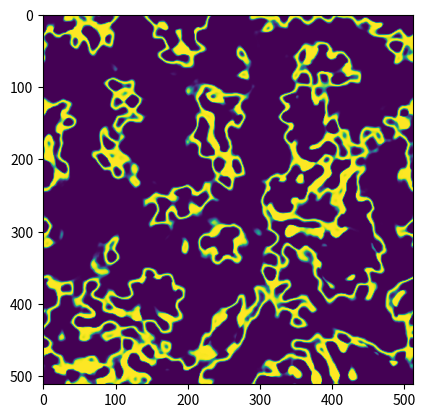

Write the Python code that produced this figure.
#!/usr/bin/env python3

"""SmoothLife -- Conway's GoL in continuous space
Re-written in Python using the speedups of Numpy
Todo:
    Better integration methods
    Fancy UI
    Refactor. OO design always fails because of nested variable access
Explanations and code (in other language) here:
https://0fps.net/2012/11/19/conways-game-of-life-for-curved-surfaces-part-1/
https://arxiv.org/pdf/1111.1567.pdf
https://jsfiddle.net/mikola/aj2vq/
https://www.youtube.com/watch?v=KJe9H6qS82I
"""

import math

import numpy as np
from matplotlib import pyplot as plt
from matplotlib import animation

# # Necessary for writing video
# from skvideo.io import FFmpegWriter
# from matplotlib import cm


class Rules:
    # Birth range
    B1 = 0.278
    B2 = 0.365
    # Survival range
    D1 = 0.267
    D2 = 0.445
    # Sigmoid widths
    N = 0.028
    M = 0.147

    # B1 = 0.257
    # B2 = 0.336
    # D1 = 0.365
    # D2 = 0.549
    # N = 0.028
    # M = 0.147

    def __init__(self, **kwargs):
        self.__dict__.update(kwargs)  # Set variables from constructor

    @staticmethod
    def sigma(x, a, alpha):
        """Logistic function on x
        Transition around a with steepness alpha
        """
        return 1.0 / (1.0 + np.exp(-4.0 / alpha * (x - a)))

    def sigma2(self, x, a, b):
        """Logistic function on x between a and b"""
        return self.sigma(x, a, self.N) * (1.0 - self.sigma(x, b, self.N))

    @staticmethod
    def lerp(a, b, t):
        """Linear intererpolate t:[0,1] from a to b"""
        return (1.0 - t) * a + t * b

    def s(self, n, m):
        """State transition function"""
        alive = self.sigma(m, 0.5, self.M)
        return self.sigma2(n, self.lerp(self.B1, self.D1, alive), self.lerp(self.B2, self.D2, alive))


def logistic2d(size, radius, roll=True, logres=None):
    """Create a circle with blurred edges
    Set roll=False to have the circle centered in the middle of the
    matrix. Default is to center at the extremes (best for convolution).
    The transition width of the blur scales with the size of the grid.
    I'm not actually sure of the math behind it, but it's what was presented
    in the code from:
    https://0fps.net/2012/11/19/conways-game-of-life-for-curved-surfaces-part-1/
    """
    y, x = size
    # Get coordinate values of each point
    yy, xx = np.mgrid[:y, :x]
    # Distance between each point and the center
    radiuses = np.sqrt((xx - x/2)**2 + (yy - y/2)**2)
    # Scale factor for the transition width
    if logres is None:
        logres = math.log(min(*size), 2)
    with np.errstate(over="ignore"):
        # With big radiuses, the exp overflows,
        # but 1 / (1 + inf) == 0, so it's fine
        logistic = 1 / (1 + np.exp(logres * (radiuses - radius)))
    if roll:
        logistic = np.roll(logistic, y//2, axis=0)
        logistic = np.roll(logistic, x//2, axis=1)
    return logistic


class Multipliers:
    """Kernel convulution for neighbor integral"""

    INNER_RADIUS = 7.0
    OUTER_RADIUS = INNER_RADIUS * 3.0

    def __init__(self, size, inner_radius=INNER_RADIUS, outer_radius=OUTER_RADIUS):
        inner = logistic2d(size, inner_radius)
        outer = logistic2d(size, outer_radius)
        annulus = outer - inner

        # Scale each kernel so the sum is 1
        inner /= np.sum(inner)
        annulus /= np.sum(annulus)

        # Precompute the FFT's
        self.M = np.fft.fft2(inner)
        self.N = np.fft.fft2(annulus)


class SmoothLife:
    def __init__(self, height, width):
        self.width = width
        self.height = height

        self.multipliers = Multipliers((height, width))
        self.rules = Rules()

        self.clear()
        # self.esses = [None] * 3
        # self.esses_count = 0

    def clear(self):
        """Zero out the field"""
        self.field = np.zeros((self.height, self.width))
        # self.esses_count = 0

    def step(self):
        """Do timestep and return field"""

        # To sum up neighbors, do kernel convolutions
        # by multiplying in the frequency domain
        # and converting back to spacial domain
        field_ = np.fft.fft2(self.field)
        M_buffer_ = field_ * self.multipliers.M
        N_buffer_ = field_ * self.multipliers.N
        M_buffer = np.real(np.fft.ifft2(M_buffer_))
        N_buffer = np.real(np.fft.ifft2(N_buffer_))

        # Apply transition rules
        s = self.rules.s(N_buffer, M_buffer)
        nextfield = s

        self.field = np.clip(nextfield, 0, 1)
        return self.field


    def add_speckles(self, count=None, intensity=1):
        """Populate field with random living squares
        If count unspecified, do a moderately dense fill
        I suggest using a smaller count when using continuous time
        updating instead of discrete because continuous tends to converge.
        """
        if count is None:
            # count = 200 worked well for a 128x128 grid and INNER_RADIUS 7
            # scale according to area and INNER_RADIUS
            count = 200 * (self.width * self.height) / (128 * 128)
            count *= (7.0 / self.multipliers.INNER_RADIUS) ** 2
            count = int(count)
        for i in range(count):
            radius = int(self.multipliers.INNER_RADIUS)
            r = np.random.randint(0, self.height - radius)
            c = np.random.randint(0, self.width - radius)
            self.field[r:r+radius, c:c+radius] = intensity
        # self.esses_count = 0



def show_animation():
    w = 1 << 9
    h = 1 << 9
    # w = 1920
    # h = 1080
    sl = SmoothLife(h, w)
    sl.add_speckles()

    fig = plt.figure()
    # Nice color maps: viridis, plasma, gray, binary, seismic, gnuplot
    im = plt.imshow(sl.field, animated=True,
                    cmap=plt.get_cmap("viridis"), aspect="equal")

    def animate(*args):
        im.set_array(sl.step())
        return (im, )

    ani = animation.FuncAnimation(fig, animate, interval=60, blit=True)
    plt.show()


def save_animation():
    w = 1 << 8
    h = 1 << 8
    # w = 1920
    # h = 1080
    sl = SmoothLife(h, w)
    sl.add_speckles()

    # Matplotlib shoves a horrible border on animation saves.
    # We'll do it manually. Ugh

  #  from skvideo.io import FFmpegWriter
   # from matplotlib import cm

    fps = 10
    frames = 100
  #  w = FFmpegWriter("smoothlife.mp4", inputdict={"-r": str(fps)})
    for i in range(frames):
        frame = cm.viridis(sl.field)
        frame *= 255
        frame = frame.astype("uint8")
        w.writeFrame(frame)
        sl.step()
    w.close()

    # Also, webm output isn't working for me,
    # so I have to manually convert. Ugh
    # ffmpeg -i smoothlife.mp4 -c:v libvpx -b:v 2M smoothlife.webm


if __name__ == '__main__':
    show_animation()
    # save_animation()